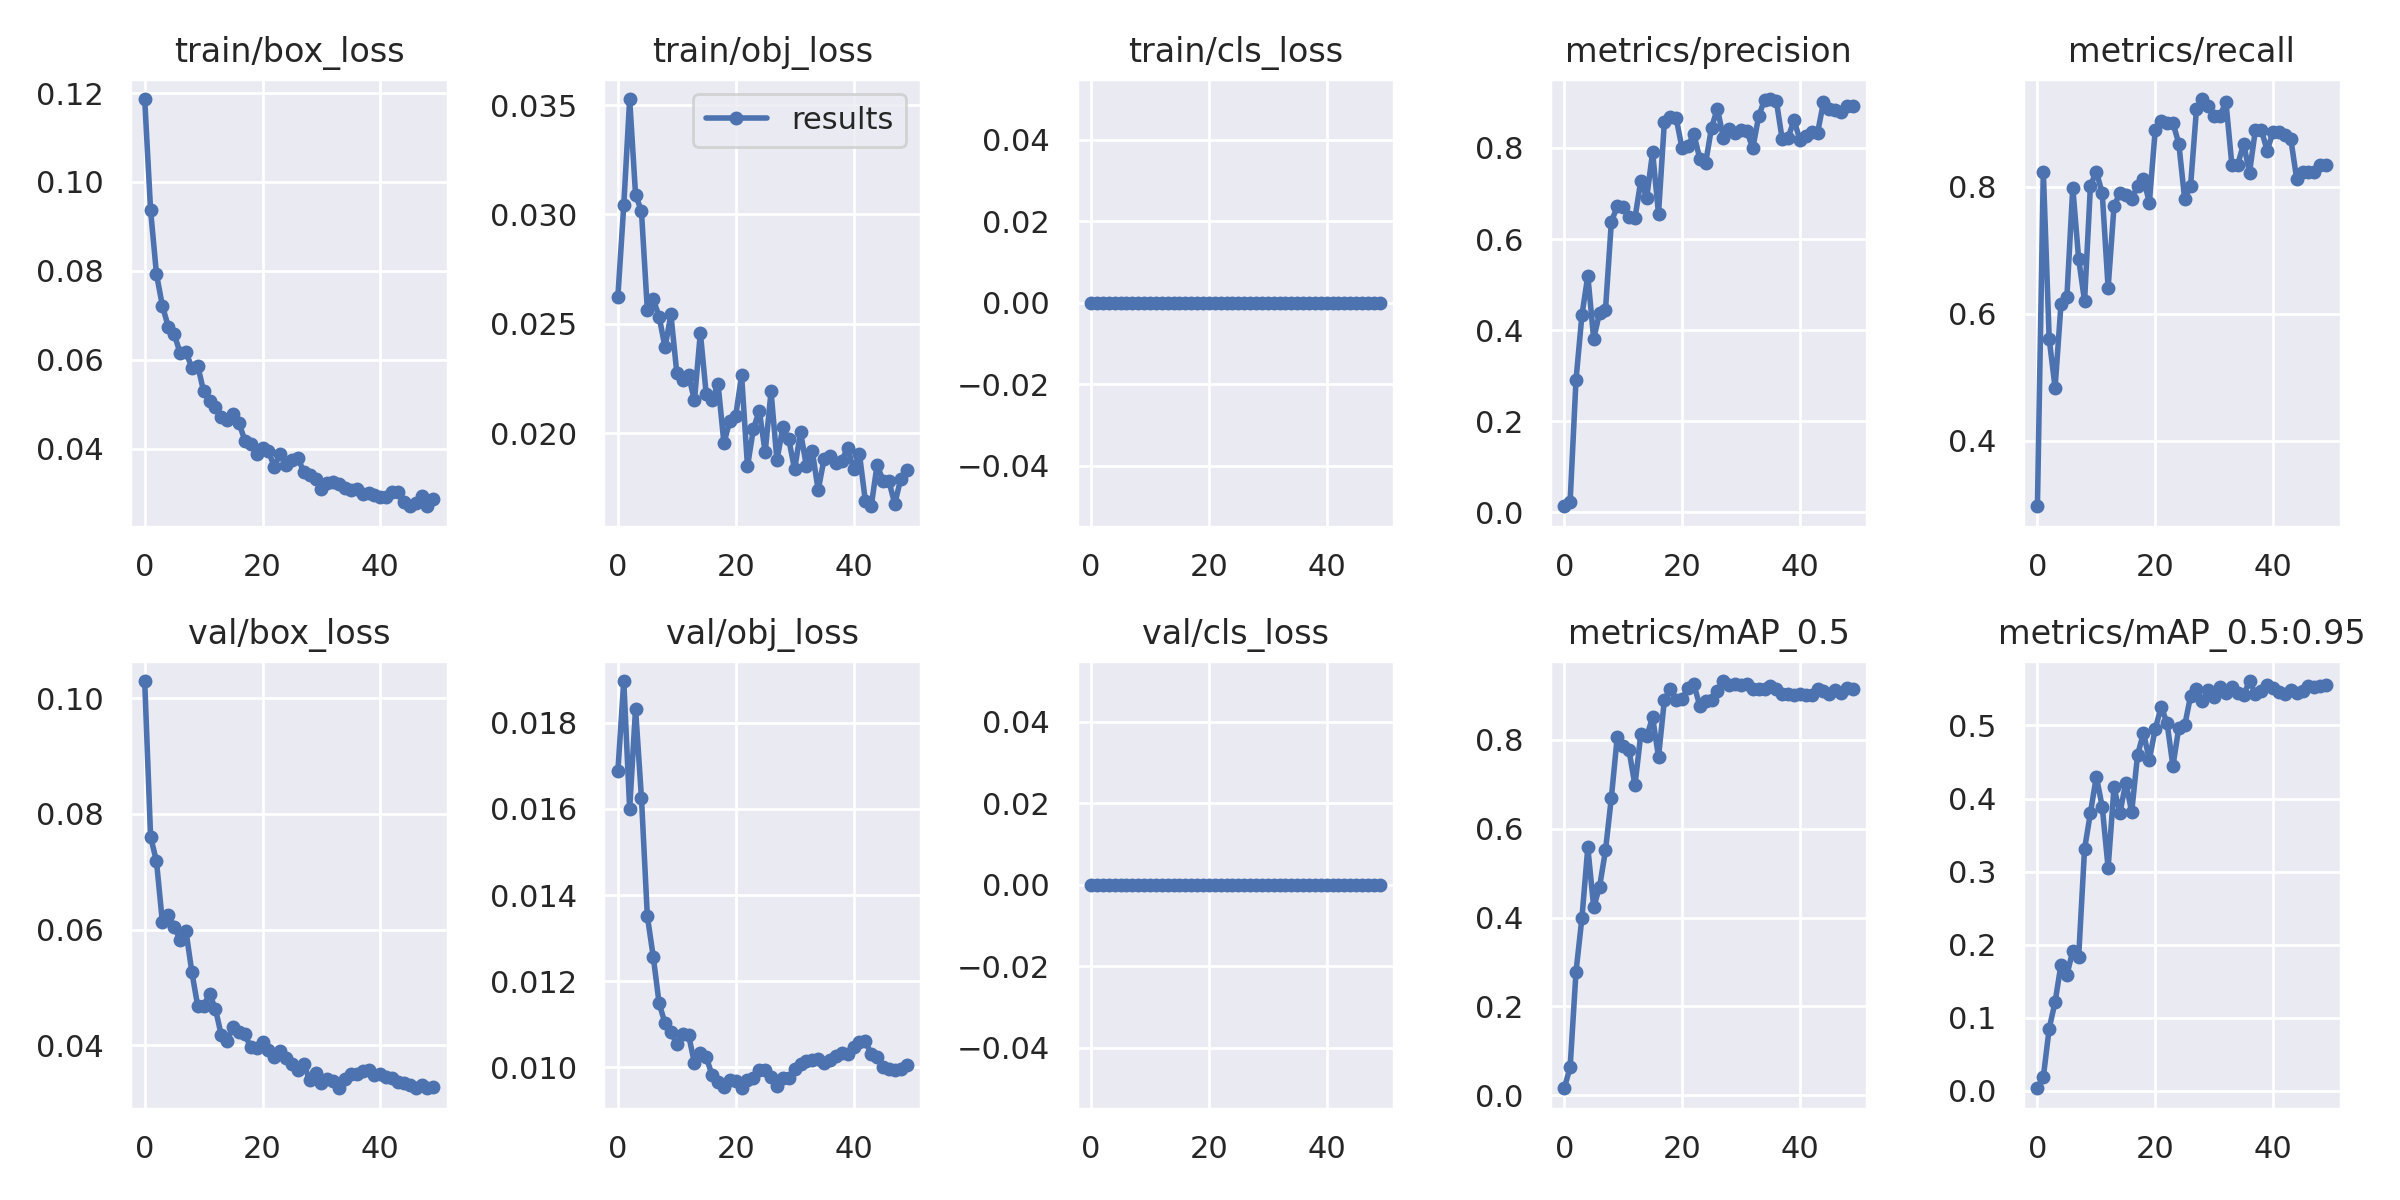

Values plotted in this chart, from the file beside it:
epoch, train/box_loss, train/obj_loss, train/cls_loss, metrics/precision, metrics/recall, metrics/mAP_0.5, metrics/mAP_0.5:0.95, val/box_loss, val/obj_loss, val/cls_loss, x/lr0, x/lr1, x/lr2
0, 0.1187, 0.02624, 0, 0.01364, 0.2967, 0.01597, 0.003664, 0.103, 0.01688, 0, 0.0901, 0.0011, 0.0011
1, 0.09362, 0.03041, 0, 0.02366, 0.8242, 0.0631, 0.01898, 0.07606, 0.01896, 0, 0.07925, 0.002254, 0.002254
2, 0.07926, 0.03528, 0, 0.2913, 0.5604, 0.2784, 0.08535, 0.0718, 0.016, 0, 0.06836, 0.003361, 0.003361
3, 0.07214, 0.03091, 0, 0.4326, 0.4835, 0.3988, 0.1217, 0.0613, 0.01832, 0, 0.05742, 0.004421, 0.004421
4, 0.06743, 0.03015, 0, 0.5194, 0.6154, 0.5576, 0.1728, 0.06258, 0.01625, 0, 0.04643, 0.005433, 0.005433
5, 0.06579, 0.02564, 0, 0.381, 0.6264, 0.4233, 0.1587, 0.06051, 0.01351, 0, 0.0354, 0.006397, 0.006397
6, 0.06155, 0.02612, 0, 0.4388, 0.799, 0.4694, 0.1916, 0.05824, 0.01257, 0, 0.02431, 0.007314, 0.007314
7, 0.06179, 0.02533, 0, 0.4447, 0.6865, 0.551, 0.1837, 0.05981, 0.01149, 0, 0.01318, 0.008183, 0.008183
8, 0.05819, 0.02392, 0, 0.6381, 0.62, 0.6699, 0.3308, 0.05268, 0.01103, 0, 0.008416, 0.008416, 0.008416
9, 0.05866, 0.02543, 0, 0.6717, 0.8022, 0.8066, 0.3805, 0.0468, 0.01083, 0, 0.008416, 0.008416, 0.008416
10, 0.0529, 0.02276, 0, 0.6693, 0.8242, 0.7848, 0.43, 0.04685, 0.01054, 0, 0.008218, 0.008218, 0.008218
11, 0.05073, 0.02243, 0, 0.6484, 0.7902, 0.7759, 0.3886, 0.04886, 0.01078, 0, 0.00802, 0.00802, 0.00802
12, 0.04929, 0.02265, 0, 0.6456, 0.6407, 0.6974, 0.3051, 0.04634, 0.01076, 0, 0.007822, 0.007822, 0.007822
13, 0.04704, 0.0215, 0, 0.7282, 0.7692, 0.8124, 0.4152, 0.04175, 0.01009, 0, 0.007624, 0.007624, 0.007624
14, 0.04636, 0.02459, 0, 0.691, 0.7912, 0.8078, 0.3798, 0.04075, 0.01033, 0, 0.007426, 0.007426, 0.007426
15, 0.04788, 0.02177, 0, 0.7904, 0.7876, 0.8501, 0.4219, 0.04322, 0.01024, 0, 0.007228, 0.007228, 0.007228
16, 0.04578, 0.0215, 0, 0.6552, 0.7802, 0.7611, 0.3816, 0.04237, 0.00982, 0, 0.00703, 0.00703, 0.00703
17, 0.04181, 0.02226, 0, 0.8577, 0.8022, 0.8899, 0.4598, 0.04196, 0.009661, 0, 0.006832, 0.006832, 0.006832
18, 0.04097, 0.01954, 0, 0.8687, 0.8132, 0.9132, 0.4894, 0.03964, 0.009543, 0, 0.006634, 0.006634, 0.006634
19, 0.0388, 0.02056, 0, 0.8651, 0.7754, 0.8885, 0.4532, 0.0396, 0.009717, 0, 0.006436, 0.006436, 0.006436
20, 0.04009, 0.0208, 0, 0.7989, 0.8901, 0.8911, 0.4953, 0.04054, 0.009684, 0, 0.006238, 0.006238, 0.006238
21, 0.03942, 0.02265, 0, 0.8045, 0.9044, 0.9174, 0.5252, 0.03913, 0.009518, 0, 0.00604, 0.00604, 0.00604
22, 0.03593, 0.01848, 0, 0.8307, 0.9011, 0.9243, 0.5037, 0.03799, 0.009708, 0, 0.005842, 0.005842, 0.005842
23, 0.03884, 0.02019, 0, 0.7766, 0.9011, 0.8767, 0.4444, 0.03911, 0.009763, 0, 0.005644, 0.005644, 0.005644
24, 0.03625, 0.02104, 0, 0.767, 0.868, 0.8865, 0.497, 0.03789, 0.009946, 0, 0.005446, 0.005446, 0.005446
25, 0.03749, 0.01913, 0, 0.8444, 0.7802, 0.8884, 0.5, 0.03673, 0.009932, 0, 0.005248, 0.005248, 0.005248
26, 0.03793, 0.02191, 0, 0.8861, 0.8022, 0.9102, 0.5403, 0.03572, 0.009779, 0, 0.00505, 0.00505, 0.00505
27, 0.0347, 0.01876, 0, 0.8223, 0.9231, 0.932, 0.5492, 0.03682, 0.009561, 0, 0.004852, 0.004852, 0.004852
28, 0.03412, 0.02027, 0, 0.8422, 0.9385, 0.9238, 0.5329, 0.03397, 0.009765, 0, 0.004654, 0.004654, 0.004654
29, 0.03326, 0.01973, 0, 0.8323, 0.927, 0.9261, 0.5482, 0.0353, 0.009753, 0, 0.004456, 0.004456, 0.004456
30, 0.03084, 0.01834, 0, 0.8397, 0.9121, 0.9225, 0.5395, 0.03342, 0.009972, 0, 0.004258, 0.004258, 0.004258
31, 0.03215, 0.02006, 0, 0.8373, 0.9121, 0.9253, 0.552, 0.0341, 0.01007, 0, 0.00406, 0.00406, 0.00406
32, 0.03254, 0.01849, 0, 0.799, 0.9341, 0.9133, 0.544, 0.03383, 0.01015, 0, 0.003862, 0.003862, 0.003862
33, 0.0321, 0.01917, 0, 0.869, 0.8352, 0.9151, 0.5522, 0.03262, 0.01018, 0, 0.003664, 0.003664, 0.003664
34, 0.03112, 0.0174, 0, 0.906, 0.8352, 0.9145, 0.5447, 0.03413, 0.0102, 0, 0.003466, 0.003466, 0.003466
35, 0.03069, 0.01882, 0, 0.9072, 0.8681, 0.92, 0.5417, 0.0351, 0.01012, 0, 0.003268, 0.003268, 0.003268
36, 0.031, 0.01894, 0, 0.9034, 0.8225, 0.9131, 0.5607, 0.03503, 0.01017, 0, 0.00307, 0.00307, 0.00307
37, 0.02981, 0.01862, 0, 0.8185, 0.8901, 0.9035, 0.5427, 0.03555, 0.01027, 0, 0.002872, 0.002872, 0.002872
38, 0.03009, 0.01874, 0, 0.8224, 0.8901, 0.9022, 0.5465, 0.03569, 0.01034, 0, 0.002674, 0.002674, 0.002674
39, 0.02965, 0.01933, 0, 0.8607, 0.8571, 0.8999, 0.5549, 0.03482, 0.01032, 0, 0.002476, 0.002476, 0.002476
40, 0.02919, 0.01836, 0, 0.8177, 0.8873, 0.9033, 0.5517, 0.03512, 0.01048, 0, 0.002278, 0.002278, 0.002278
41, 0.02912, 0.01906, 0, 0.8259, 0.8861, 0.9012, 0.5459, 0.03461, 0.0106, 0, 0.00208, 0.00208, 0.00208
42, 0.03021, 0.01691, 0, 0.8338, 0.8823, 0.9012, 0.5435, 0.03428, 0.01062, 0, 0.001882, 0.001882, 0.001882
43, 0.03028, 0.01666, 0, 0.8328, 0.876, 0.9142, 0.5478, 0.03372, 0.01031, 0, 0.001684, 0.001684, 0.001684
44, 0.0279, 0.01855, 0, 0.9001, 0.8132, 0.9097, 0.5446, 0.03357, 0.01023, 0, 0.001486, 0.001486, 0.001486
45, 0.02704, 0.01784, 0, 0.886, 0.8242, 0.9026, 0.547, 0.03322, 0.01001, 0, 0.001288, 0.001288, 0.001288
46, 0.02765, 0.01781, 0, 0.8836, 0.8242, 0.9126, 0.5537, 0.03259, 0.009972, 0, 0.00109, 0.00109, 0.00109
47, 0.02926, 0.01676, 0, 0.879, 0.8242, 0.905, 0.5524, 0.03317, 0.009943, 0, 0.000892, 0.000892, 0.000892
48, 0.02701, 0.0179, 0, 0.8918, 0.8352, 0.9163, 0.5533, 0.03265, 0.009956, 0, 0.000694, 0.000694, 0.000694
49, 0.02872, 0.0183, 0, 0.8917, 0.8352, 0.9134, 0.5549, 0.03273, 0.01005, 0, 0.000496, 0.000496, 0.000496
